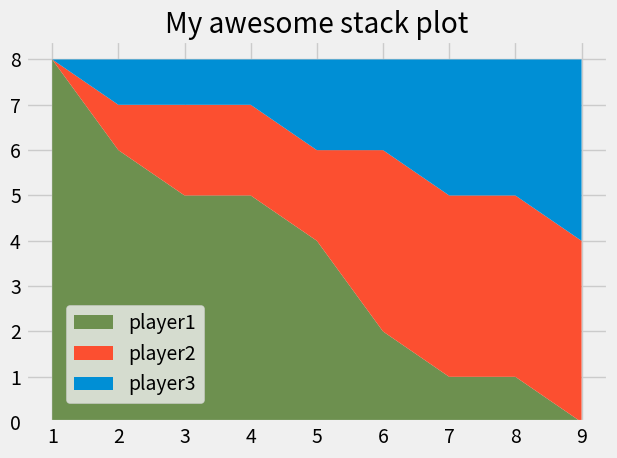

Write the Python code that produced this figure.
from matplotlib import pyplot as plt 


#to use particular style
plt.style.use('fivethirtyeight')

minutes = [1, 2, 3, 4, 5, 6, 7, 8, 9]

player1 = [8, 6, 5, 5, 4, 2, 1, 1, 0]
player2 = [0, 1, 2, 2, 2, 4, 4, 4, 4]
player3 = [0, 1, 1, 1, 2, 2, 3, 3, 4]

labels = ['player1', 'player2', 'player3']
colors = ['#6d904f', '#fc4f30', '#008fd5']

plt.stackplot(minutes, player1, player2, player3, labels=labels, colors=colors)

plt.legend(loc="upper left")

#by co-ordinates
plt.legend(loc=(0.07, 0.05))

plt.title("My awesome stack plot")

plt.tight_layout() #for padding adjustment

plt.show()

